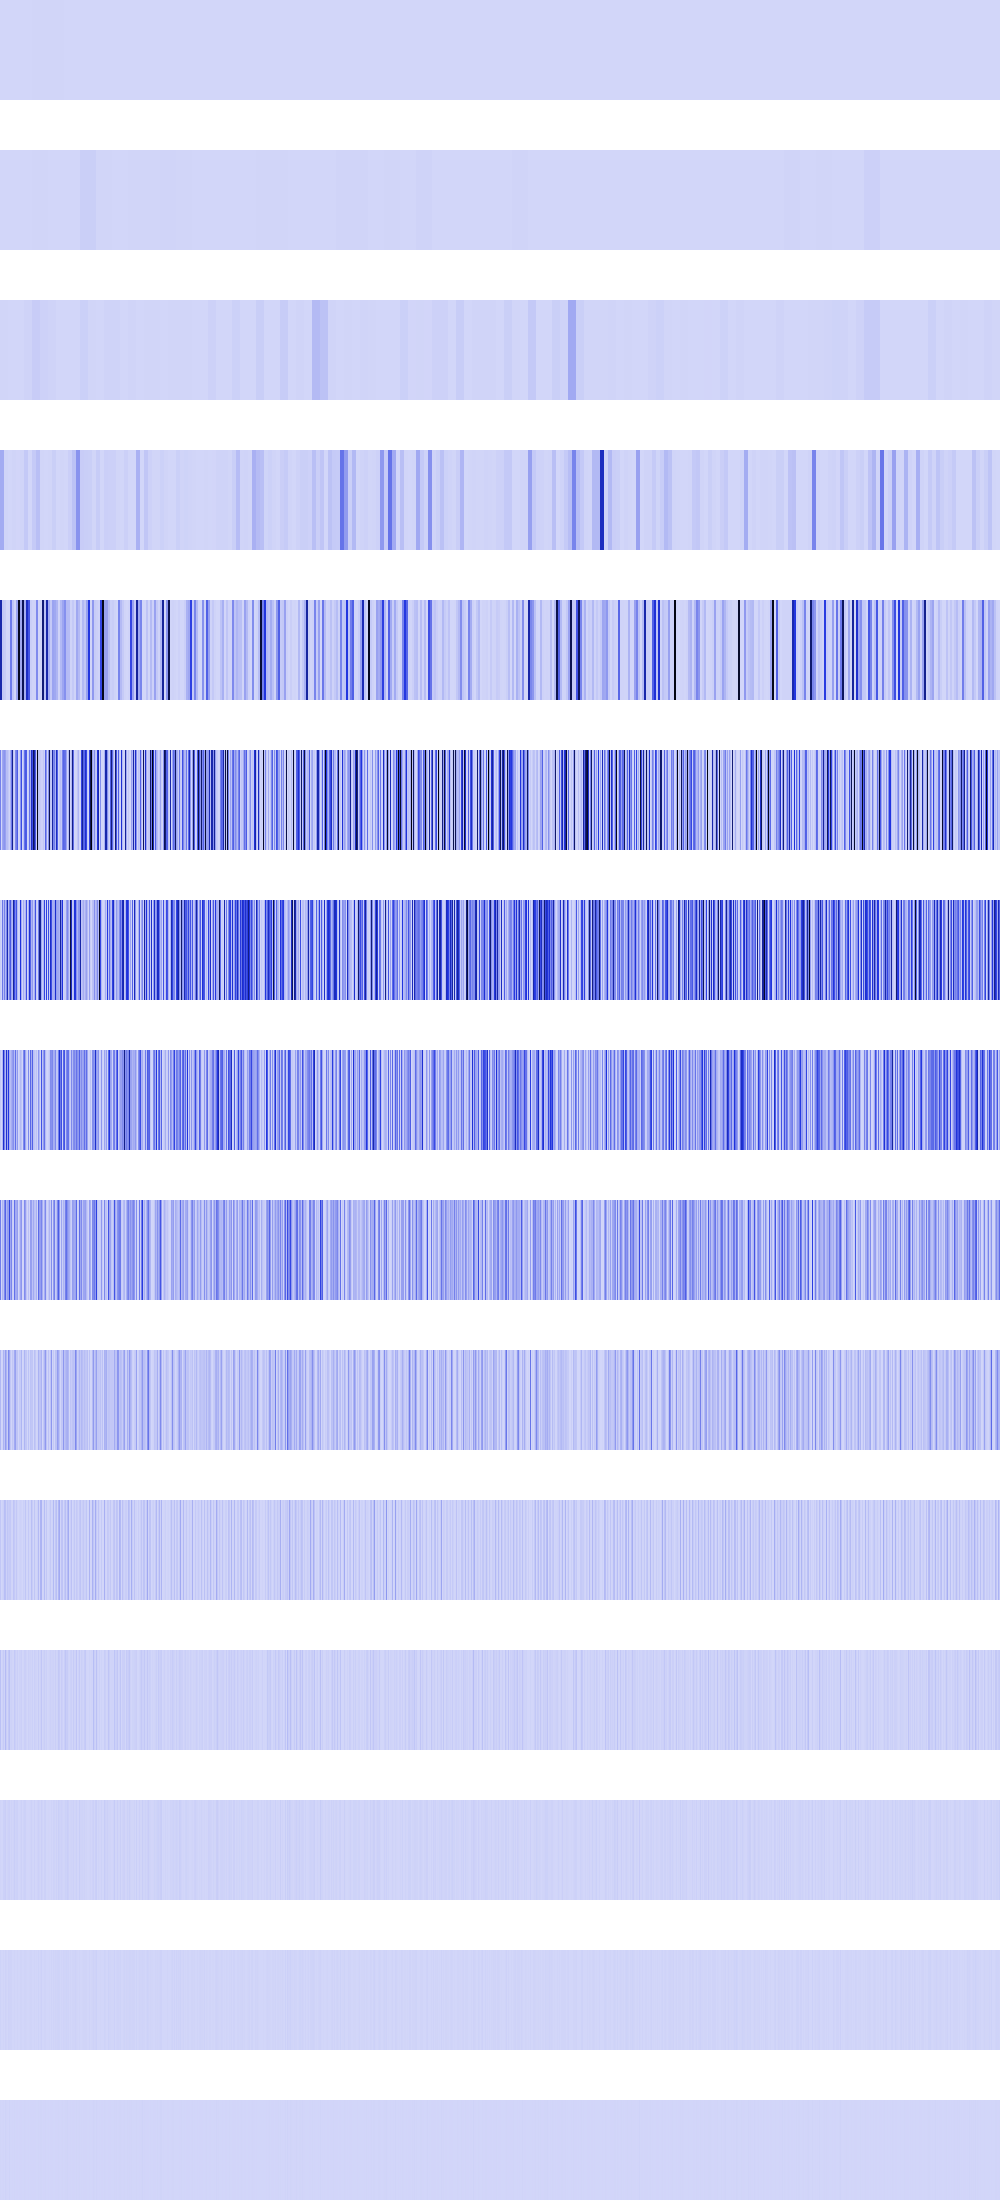

Values plotted in this chart, from the file beside it:
123904, 123904, 123904, 123904, 123904, 123904, 123904, 123904, 123904, 123904, 123904, 123904, 123904, 123904, 123904, 123904, 123904, 123904, 123904, 123904, 123904, 123904, 123904, 123904
1354883, 1354883, 1354883, 1354883, 1354883, 1354883, 1354883, 1354883, 1354883, 1354883, 1354883, 1354883, 1354883, 1354883, 1354883, 1354883, 211600, 211600, 211600, 211600, 211600, 211600, 211600, 211600
2408704, 2408704, 2408704, 2408704, 2408704, 2408704, 2408704, 2408704, 1617961, 1617961, 1617961, 1617961, 1617961, 1617961, 1617961, 1617961, 602176, 602176, 602176, 602176, 602176, 602176, 602176, 602176
125798000, 125798000, 125798000, 125798000, 6801566, 6801566, 6801566, 6801566, 1115136, 1115136, 1115136, 1115136, 6801566, 6801566, 6801566, 6801566, 2214144, 2214144, 2214144, 2214144, 5456896, 5456896, 5456896, 5456896
616628224, 616628224, 43032976, 43032976, 30294016, 30294016, 1115136, 1115136, 4096, 4096, 272645888, 272645888, 51839308, 51839308, 4734976, 4734976, 152569616, 152569616, 989475904, 989475904, 135675904, 135675904, 844240000, 844240000
251920384, 0, 137168848, 170459136, 191102976, 154157056, 69222400, 70291280, 39337984, 7225344, 110166016, 276889600, 691904064, 40960000, 4734976, 212926464, 266339344, 351634208, 0, 6885376, 182355424, 406422208, 0, 55115776
23887872, 0, 274341696, 73302016, 248774656, 78921728, 230440960, 597557248, 78151680, 247808000, 362086400, 134217728, 83566592, 657588224, 408952832, 231866368, 384761856, 80289792, 0, 13770752, 485326848, 119939072, 0, 110231552
36208640, 0, 87310336, 524845056, 247988224, 87588864, 515735552, 146554880, 469958656, 113999872, 69861376, 119144448, 167133184, 207880192, 76185600, 299106304, 64897024, 177356800, 0, 27541504, 81477632, 51200000, 0, 220463104
262995968, 0, 99123200, 59572224, 227540992, 336461824, 91947008, 167280640, 162398208, 425721856, 139722752, 236716032, 23887872, 13107200, 299302912, 128450560, 129794048, 164003840, 0, 55083008, 137789440, 187072512, 0, 4718592
88735744, 0, 5308416, 102629376, 52428800, 166461440, 100007936, 24182784, 224133120, 143654912, 44564480, 3670016, 47775744, 26214400, 128843776, 156237824, 49872896, 51183616, 0, 34668544, 32309248, 97320960, 0, 9437184
43253760, 0, 10616832, 20709376, 71303168, 64487424, 15466496, 48365568, 28835840, 35651584, 38797312, 7340032, 3276800, 52428800, 39583744, 10485760, 41025536, 10092544, 0, 10616832, 14286848, 10092544, 0, 18874368
61341696, 0, 12845056, 33030144, 8388608, 78643200, 22544384, 4456448, 40894464, 62914560, 10485760, 14680064, 6553600, 4194304, 37224448, 20971520, 6553600, 20185088, 0, 12845056, 11796480, 20185088, 0, 4194304
5242880, 0, 524288, 15728640, 16777216, 23068672, 3145728, 8912896, 14680064, 16777216, 4194304, 12582912, 4718592, 8388608, 24117248, 8388608, 13107200, 15204352, 0, 524288, 6815744, 15204352, 0, 8388608
10485760, 0, 1048576, 6291456, 0, 12582912, 6291456, 1048576, 12582912, 8388608, 8388608, 8388608, 1048576, 0, 6291456, 0, 1048576, 5242880, 0, 1048576, 5242880, 5242880, 0, 0
4194304, 0, 2097152, 4194304, 0, 8388608, 4194304, 2097152, 0, 8388608, 0, 0, 2097152, 0, 4194304, 0, 2097152, 2097152, 0, 2097152, 2097152, 2097152, 0, 0
